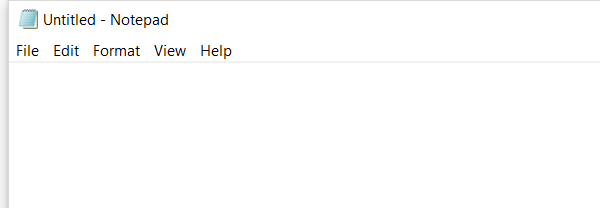
Task: Blank Project
Workflow: Main

Step 1: Attach Window 'notepad.exe Untitled' on the element in window 'Untitled - Notepad' (notepad.exe)

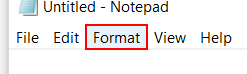
Step 2: click on the menu item 'Format'

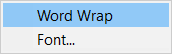
Step 3: Attach Window 'notepad.exe' on the element (notepad.exe)

Step 4: click on 'menu item  Font...' (no picture)

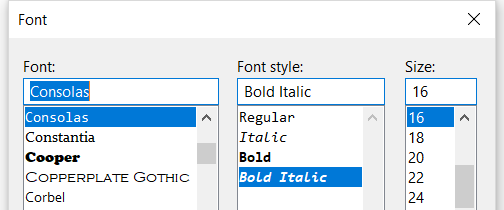
Step 5: Attach Window 'notepad.exe  Font' on the dialog in window 'Font' (notepad.exe)

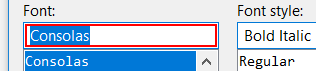
Step 6: type "Arial" into 'list item  Italic'

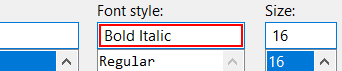
Step 7: type "Italic"

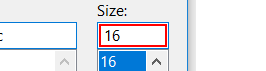
Step 8: get-text

Step 9: type "[(fontSize+5).ToString]" (same screen as step 8)

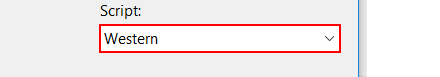
Step 10: select "Greek" in 'push button  Open'
